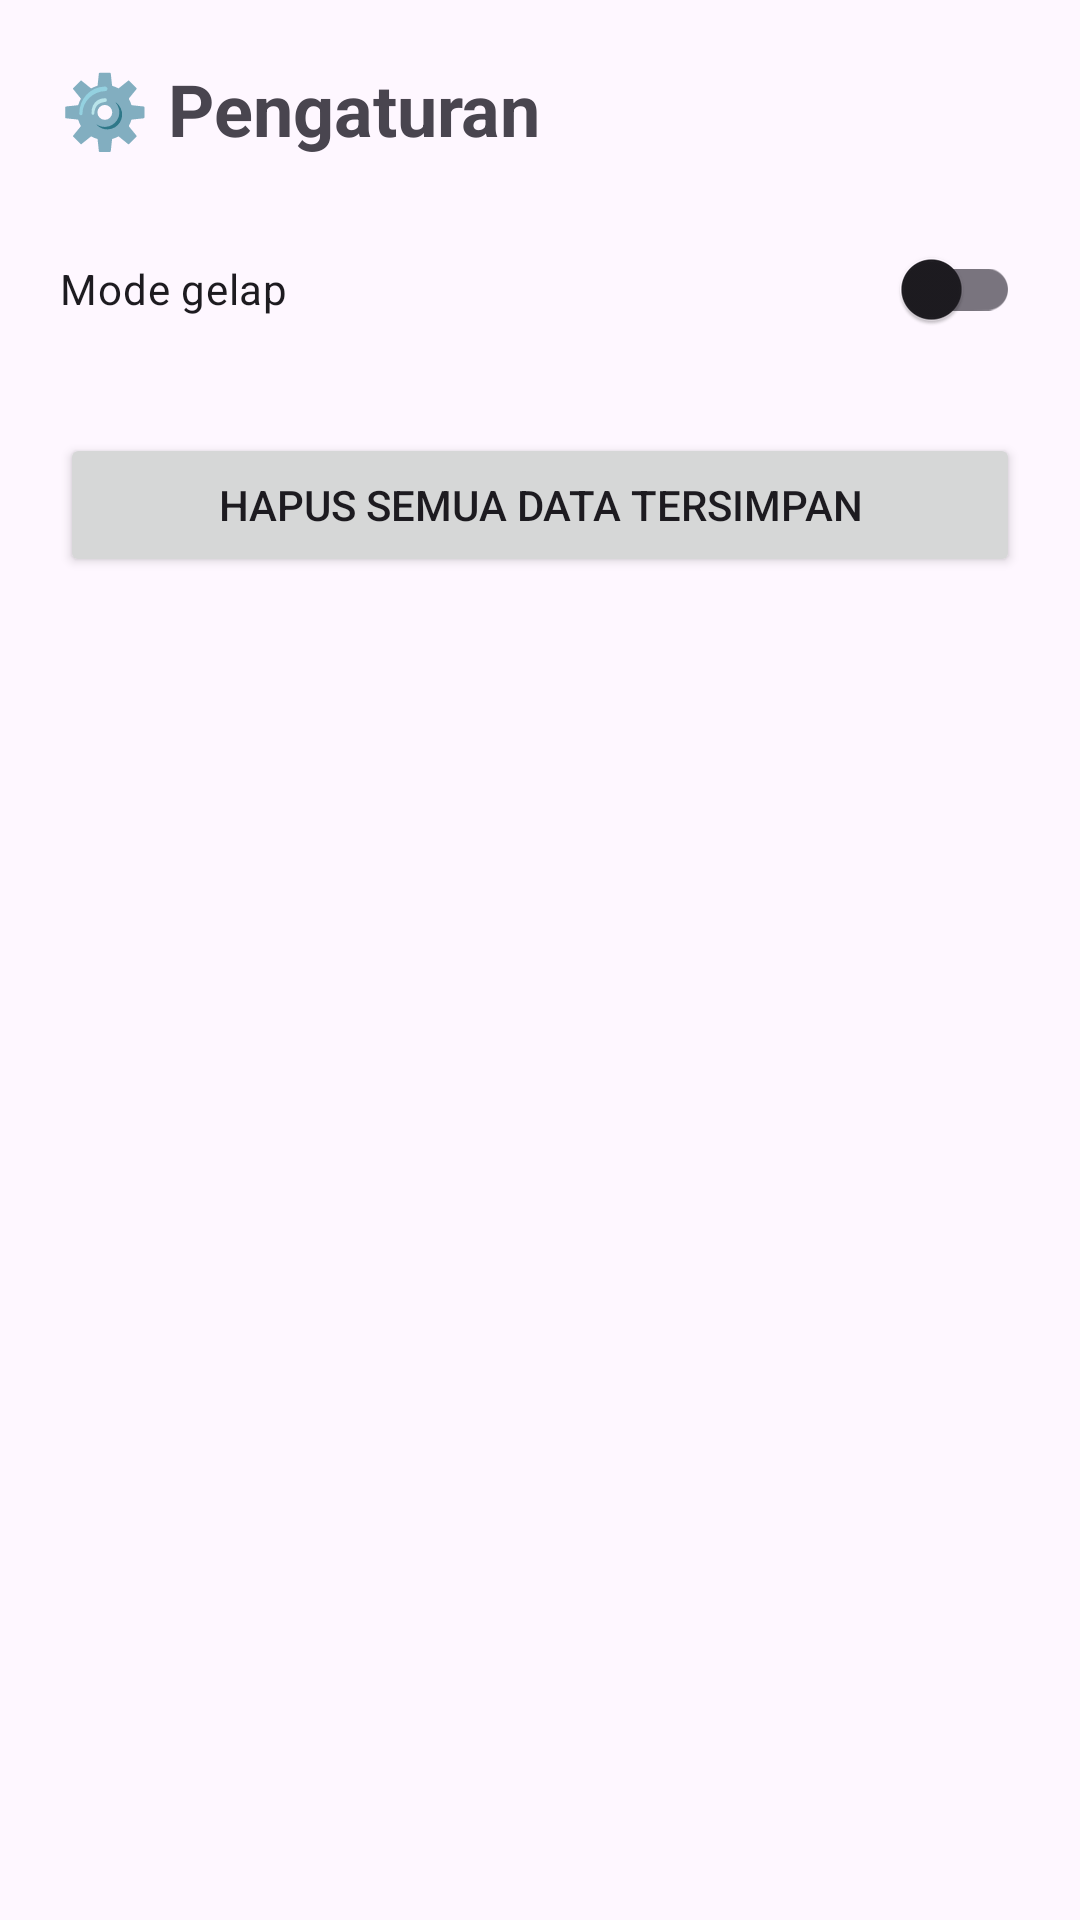

This screen was rendered from an Android layout file. Write that file and the resources it references.
<!-- AndroidManifest.xml: application theme Theme.BodyMetrics -->
<!-- res/layout/activity_pengaturan.xml -->
<?xml version="1.0" encoding="utf-8"?>
<LinearLayout xmlns:android="http://schemas.android.com/apk/res/android"
    android:layout_width="match_parent"
    android:layout_height="match_parent"
    android:orientation="vertical"
    android:padding="20dp">

    <TextView
        android:layout_width="wrap_content"
        android:layout_height="wrap_content"
        android:text="⚙️ Pengaturan"
        android:textSize="24sp"
        android:textStyle="bold" />

    <androidx.appcompat.widget.SwitchCompat
        android:id="@+id/swGelap"
        android:layout_width="match_parent"
        android:layout_height="wrap_content"
        android:layout_marginTop="20dp"
        android:text="Mode gelap" />

    <Button
        android:id="@+id/btnHapus"
        android:layout_width="match_parent"
        android:layout_height="wrap_content"
        android:layout_marginTop="24dp"
        android:text="Hapus semua data tersimpan" />
</LinearLayout>
<!-- resources referenced by this layout -->
<resources>
  <style name="Theme.BodyMetrics" parent="Base.Theme.BodyMetrics" />
  <style name="Base.Theme.BodyMetrics" parent="Theme.Material3.DayNight.NoActionBar">
          
          
      </style>
</resources>
